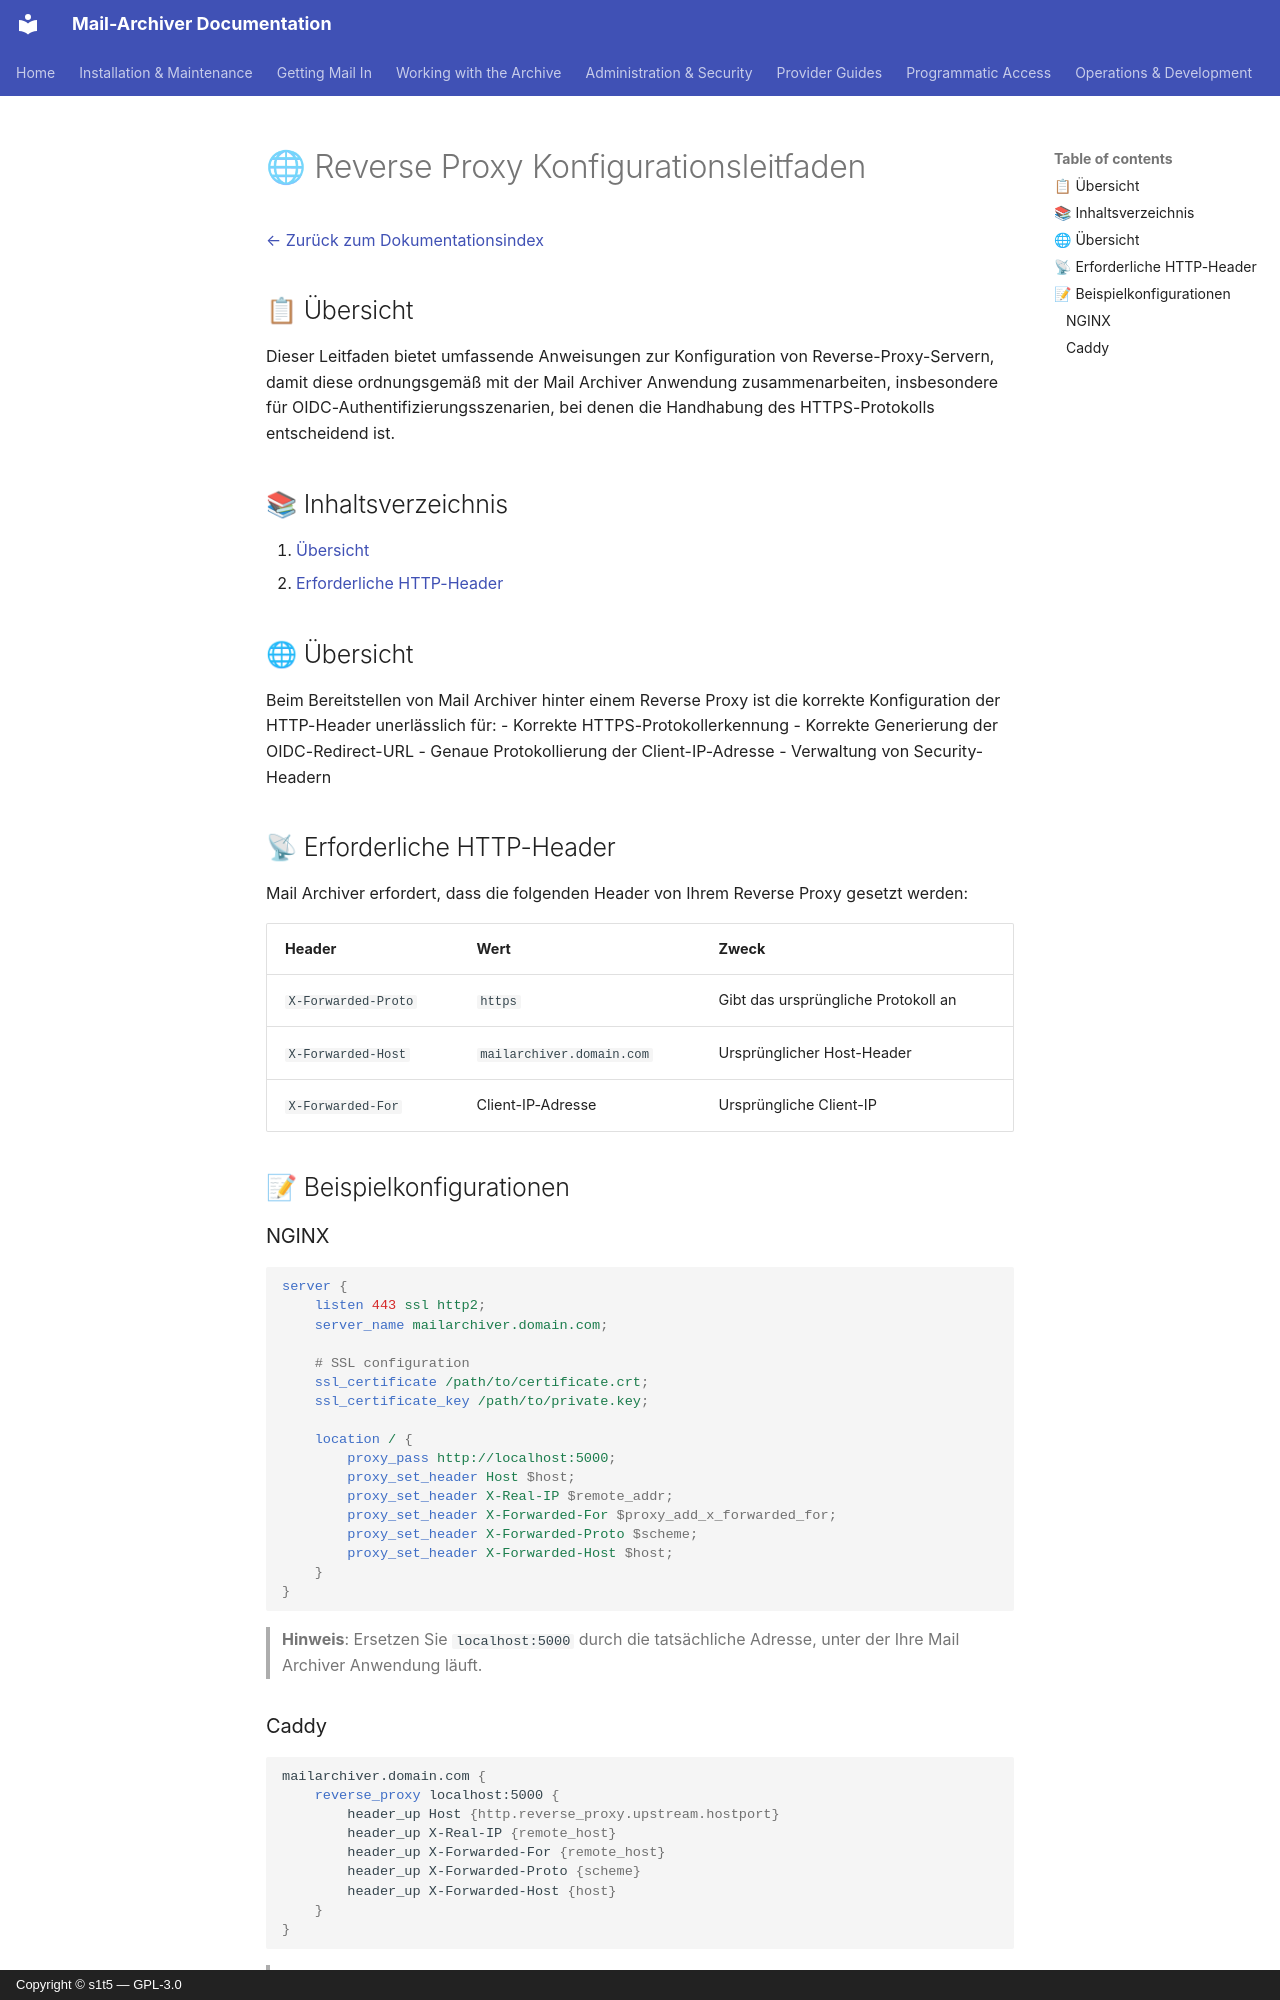

repository: s1t5/mail-archiver · page: ReverseProxy.de/index.html · generator: mkdocs · copyright: Copyright © s1t5 — GPL-3.0

# 🌐 Reverse Proxy Konfigurationsleitfaden {#reverse-proxy-configuration-guide}

[← Zurück zum Dokumentationsindex](index.md)

## 📋 Übersicht {#overview}

Dieser Leitfaden bietet umfassende Anweisungen zur Konfiguration von Reverse-Proxy-Servern, damit diese ordnungsgemäß mit der Mail Archiver Anwendung zusammenarbeiten, insbesondere für OIDC-Authentifizierungsszenarien, bei denen die Handhabung des HTTPS-Protokolls entscheidend ist.

## 📚 Inhaltsverzeichnis {#table-of-contents}

1. [Übersicht](#overview)
3. [Erforderliche HTTP-Header](#required-http-headers)

## 🌐 Übersicht {#overview}

Beim Bereitstellen von Mail Archiver hinter einem Reverse Proxy ist die korrekte Konfiguration der HTTP-Header unerlässlich für:
- Korrekte HTTPS-Protokollerkennung
- Korrekte Generierung der OIDC-Redirect-URL
- Genaue Protokollierung der Client-IP-Adresse
- Verwaltung von Security-Headern

## 📡 Erforderliche HTTP-Header {#required-http-headers}

Mail Archiver erfordert, dass die folgenden Header von Ihrem Reverse Proxy gesetzt werden:

| Header | Wert | Zweck |
|--------|-------|---------|
| `X-Forwarded-Proto` | `https` | Gibt das ursprüngliche Protokoll an |
| `X-Forwarded-Host` | `mailarchiver.domain.com` | Ursprünglicher Host-Header |
| `X-Forwarded-For` | Client-IP-Adresse | Ursprüngliche Client-IP |

## 📝 Beispielkonfigurationen {#example-configurations}

### NGINX {#nginx}

```nginx
server {
    listen 443 ssl http2;
    server_name mailarchiver.domain.com;

    # SSL configuration
    ssl_certificate /path/to/certificate.crt;
    ssl_certificate_key /path/to/private.key;

    location / {
        proxy_pass http://localhost:5000;
        proxy_set_header Host $host;
        proxy_set_header X-Real-IP $remote_addr;
        proxy_set_header X-Forwarded-For $proxy_add_x_forwarded_for;
        proxy_set_header X-Forwarded-Proto $scheme;
        proxy_set_header X-Forwarded-Host $host;
    }
}
```

> **Hinweis**: Ersetzen Sie `localhost:5000` durch die tatsächliche Adresse, unter der Ihre Mail Archiver Anwendung läuft.
